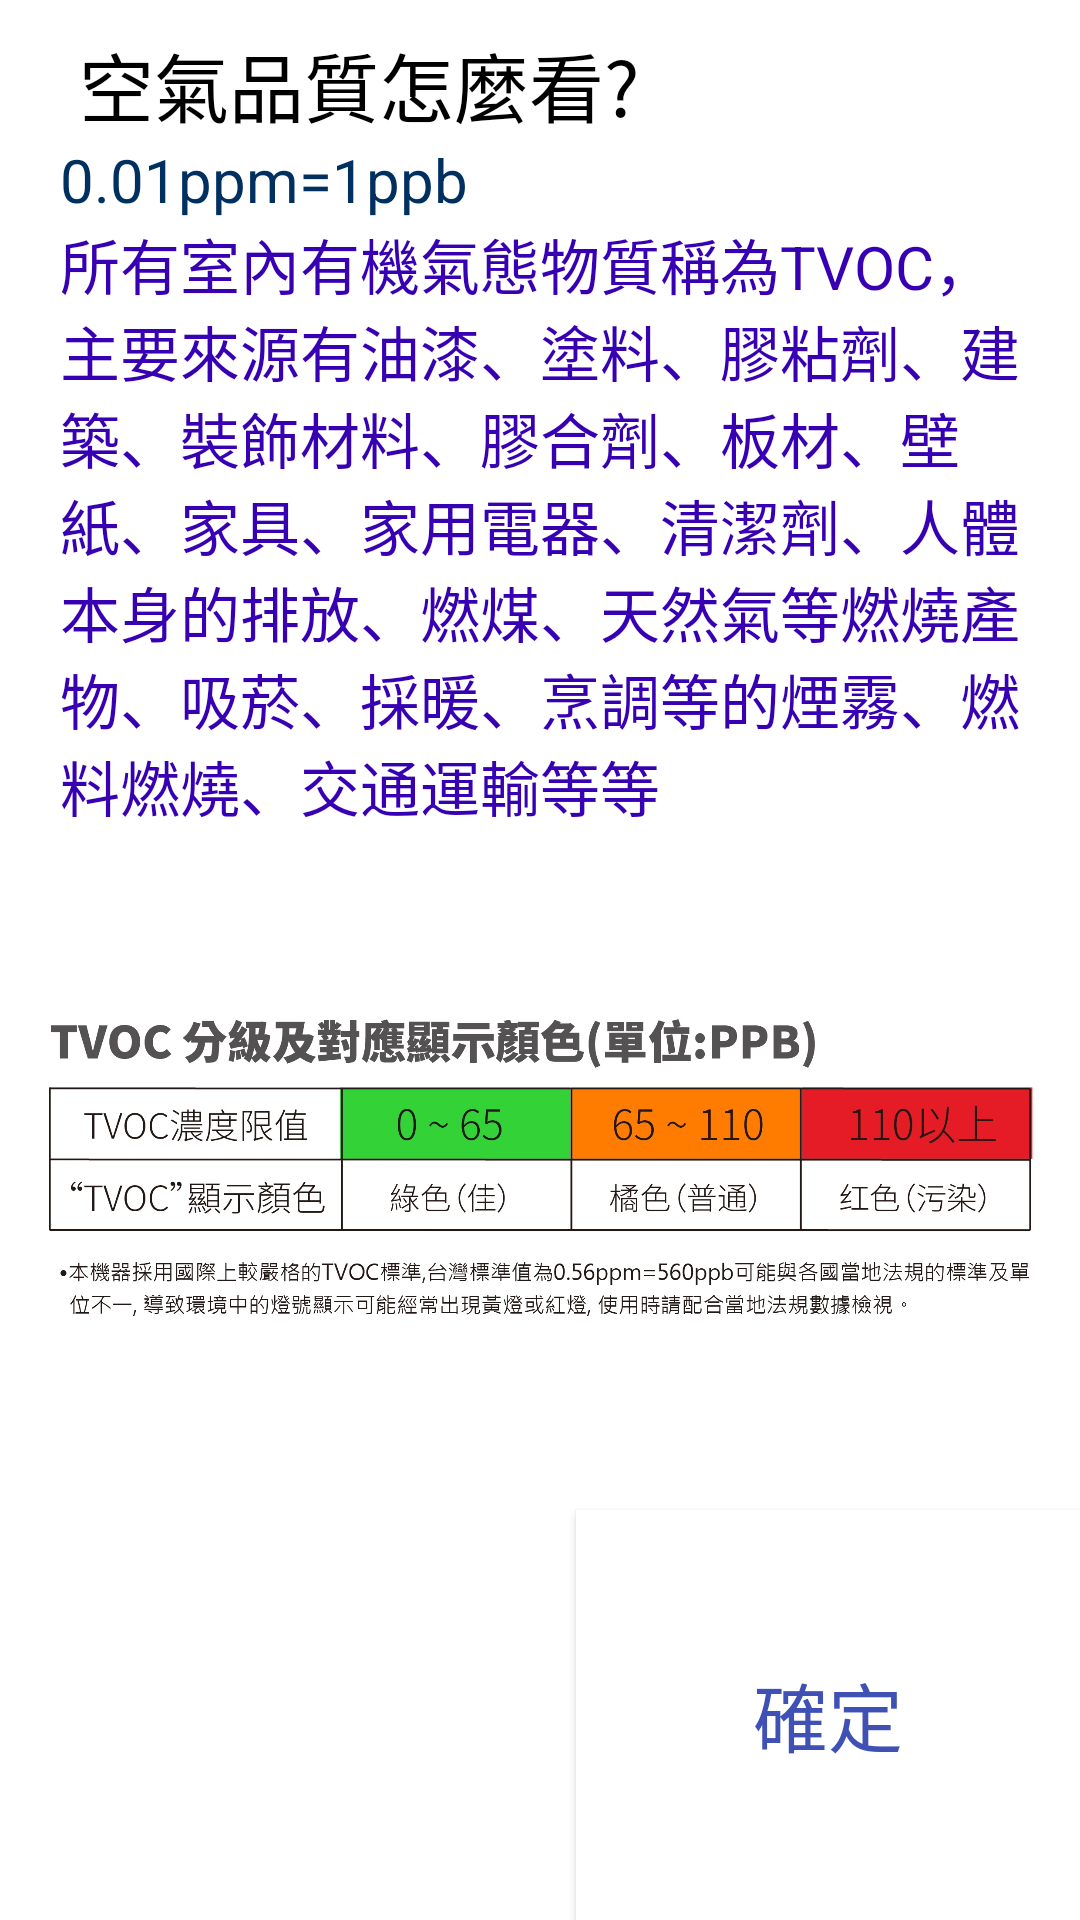

Reconstruct the res/layout file that produces this screen, plus the resources it refers to.
<!-- AndroidManifest.xml: application theme Theme.B20 -->
<!-- res/layout/airdialog.xml -->
<?xml version="1.0" encoding="utf-8"?>
<LinearLayout xmlns:android="http://schemas.android.com/apk/res/android"
    android:id="@+id/airtext2"
    android:layout_width="match_parent"
    android:layout_height="wrap_content"
    android:background="#ffffff"
    android:orientation="vertical">

    <TextView
        android:layout_width="match_parent"
        android:layout_height="wrap_content"
        android:layout_marginStart="20dp"
        android:layout_marginTop="10dp"
        android:layout_marginEnd="20dp"
        android:text=" 空氣品質怎麼看?"
        android:textColor="#000000"
        android:textSize="25dp" />

    <TextView
        android:id="@+id/airtext"
        android:layout_width="wrap_content"
        android:layout_height="wrap_content"
        android:layout_marginStart="20dp"
        android:layout_marginTop="0dp"
        android:layout_marginEnd="20dp"
        android:text="0.01ppm=1ppb"
        android:textColor="@color/dark_blue"
        android:textSize="20sp" />

    <TextView
        android:layout_width="wrap_content"
        android:layout_height="wrap_content"
        android:layout_marginStart="20dp"
        android:layout_marginTop="0dp"
        android:layout_marginEnd="20dp"
        android:text="所有室內有機氣態物質稱為TVOC，主要來源有油漆、塗料、膠粘劑、建築、裝飾材料、膠合劑、板材、壁紙、家具、家用電器、清潔劑、人體本身的排放、燃煤、天然氣等燃燒產物、吸菸、採暖、烹調等的煙霧、燃料燃燒、交通運輸等等"
        android:textColor="@color/purple_700"
        android:textSize="20sp"></TextView>

    <LinearLayout
        android:layout_width="wrap_content"
        android:layout_height="wrap_content">

        <ImageView
            android:layout_width="match_parent"
            android:layout_height="227dp"
            android:src="@mipmap/voc"></ImageView>

    </LinearLayout>

    <Button
        android:id="@+id/ok"
        android:layout_width="168dp"
        android:layout_height="wrap_content"
        android:layout_gravity="right"
        android:layout_weight="1"
        android:background="#ffffff"
        android:text="確定"
        android:textColor="#3F51B5"
        android:textSize="25sp" />
</LinearLayout>
<!-- resources referenced by this layout -->
<resources>
  <color name="dark_blue">#003060</color>
  <color name="purple_700">#FF3700B3</color>
  <!-- mipmap voc: jpg bitmap (mipmap-hdpi, 254746 bytes) -->
  <style name="Theme.B20" parent="Theme.MaterialComponents.DayNight.NoActionBar.Bridge">
          
          <item name="colorPrimary">@color/blue02</item>
          <item name="colorPrimaryVariant">@color/blue02</item>
          <item name="colorOnPrimary">@color/white</item>
          
          <item name="colorSecondary">@color/teal_200</item>
          <item name="colorSecondaryVariant">@color/teal_700</item>
          <item name="colorOnSecondary">@color/black</item>
          
          <item name="android:statusBarColor" tools:targetApi="l">?attr/colorPrimaryVariant</item>
          
      </style>
  <color name="blue02">#C4E1FF</color>
  <color name="white">#FFFFFFFF</color>
  <color name="teal_200">#FF03DAC5</color>
  <color name="teal_700">#FF018786</color>
  <color name="black">#FF000000</color>
</resources>
